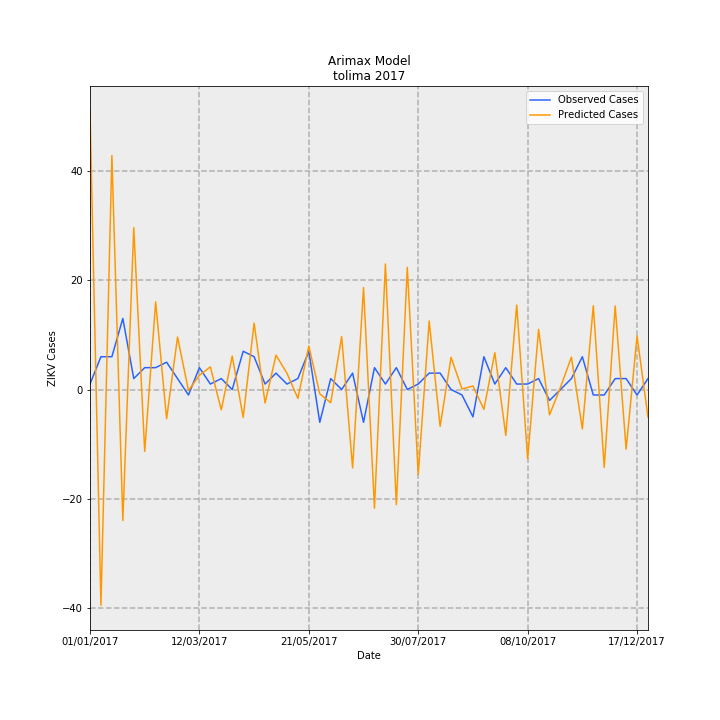

Values plotted in this chart, from the file beside it:
Date, predictions_incidence, observed_incidence, Predicted Cases, Observed Cases, error
01/01/2017, 3.616, 0.07101, 50.93, 1.0, -49.93
08/01/2017, -2.803, 0.4261, -39.47, 6.0, 45.47
15/01/2017, 3.039, 0.4261, 42.8, 6.0, -36.8
22/01/2017, -1.702, 0.9231, -23.97, 13.0, 36.97
29/01/2017, 2.103, 0.142, 29.61, 2.0, -27.61
05/02/2017, -0.8045, 0.284, -11.33, 4.0, 15.33
12/02/2017, 1.138, 0.284, 16.02, 4.0, -12.02
19/02/2017, -0.38, 0.355, -5.352, 5.0, 10.35
26/02/2017, 0.682, 0.142, 9.605, 2.0, -7.605
05/03/2017, -0.01239, -0.07101, -0.1745, -1.0, -0.8255
12/03/2017, 0.1843, 0.284, 2.595, 4.0, 1.405
19/03/2017, 0.2942, 0.07101, 4.143, 1.0, -3.143
26/03/2017, -0.2651, 0.142, -3.733, 2.0, 5.733
02/04/2017, 0.4337, 0.0, 6.108, 0.0, -6.108
09/04/2017, -0.3622, 0.4971, -5.101, 7, 12.1
16/04/2017, 0.8628, 0.4261, 12.15, 6.0, -6.15
23/04/2017, -0.1756, 0.07101, -2.474, 1.0, 3.474
30/04/2017, 0.4459, 0.213, 6.279, 3.0, -3.279
07/05/2017, 0.2123, 0.07101, 2.989, 1.0, -1.989
14/05/2017, -0.1152, 0.142, -1.622, 2.0, 3.622
21/05/2017, 0.5647, 0.4971, 7.952, 7, -0.9518
28/05/2017, -0.05573, -0.4261, -0.7848, -6.0, -5.215
04/06/2017, -0.1722, 0.142, -2.425, 2.0, 4.425
11/06/2017, 0.6865, 0.0, 9.668, 0.0, -9.668
18/06/2017, -1.018, 0.213, -14.34, 3.0, 17.34
25/06/2017, 1.324, -0.4261, 18.65, -6.0, -24.65
02/07/2017, -1.542, 0.284, -21.71, 4.0, 25.71
09/07/2017, 1.631, 0.07101, 22.96, 1.0, -21.96
16/07/2017, -1.495, 0.284, -21.06, 4.0, 25.06
23/07/2017, 1.587, 0.0, 22.34, 0.0, -22.34
30/07/2017, -1.107, 0.07101, -15.59, 1.0, 16.59
06/08/2017, 0.8902, 0.213, 12.54, 3.0, -9.537
13/08/2017, -0.4792, 0.213, -6.749, 3.0, 9.749
20/08/2017, 0.4188, 0.0, 5.897, 0.0, -5.897
27/08/2017, 0.006806, -0.07101, 0.09584, -1.0, -1.096
03/09/2017, 0.04574, -0.355, 0.6441, -5.0, -5.644
10/09/2017, -0.2579, 0.4261, -3.632, 6.0, 9.632
17/09/2017, 0.4783, 0.07101, 6.735, 1.0, -5.735
24/09/2017, -0.5959, 0.284, -8.392, 4.0, 12.39
01/10/2017, 1.098, 0.07101, 15.46, 1.0, -14.46
08/10/2017, -0.8986, 0.07101, -12.65, 1.0, 13.65
15/10/2017, 0.7807, 0.142, 10.99, 2.0, -8.994
22/10/2017, -0.3296, -0.142, -4.642, -2.0, 2.642
29/10/2017, 0.02886, 0.0, 0.4065, 0.0, -0.4065
05/11/2017, 0.4209, 0.142, 5.928, 2.0, -3.928
12/11/2017, -0.513, 0.4261, -7.224, 6.0, 13.22
19/11/2017, 1.088, -0.07101, 15.32, -1.0, -16.32
26/11/2017, -1.011, -0.07101, -14.24, -1.0, 13.24
03/12/2017, 1.084, 0.142, 15.27, 2.0, -13.27
10/12/2017, -0.7749, 0.142, -10.91, 2.0, 12.91
17/12/2017, 0.695, -0.07101, 9.788, -1.0, -10.79
24/12/2017, -0.3611, 0.142, -5.086, 2.0, 7.086
